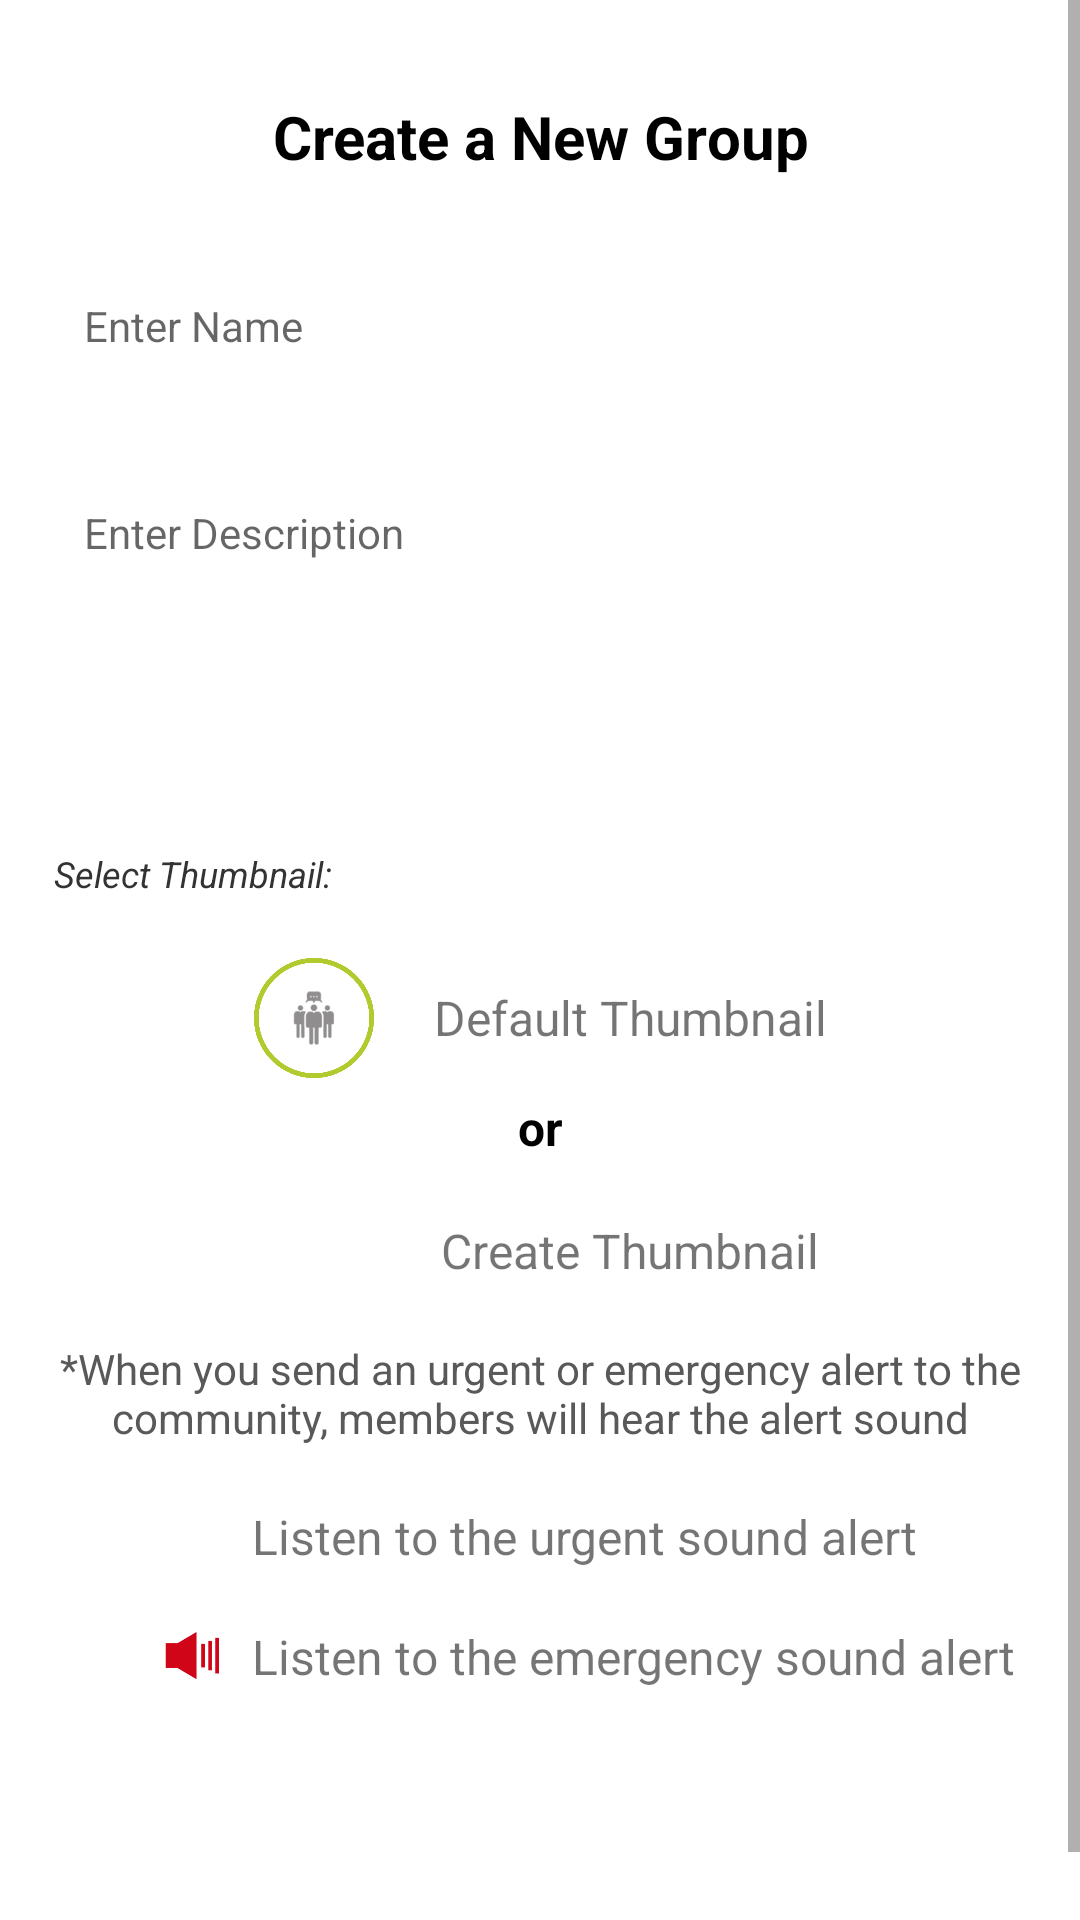

Layout XML and referenced resources for this Android screen:
<!-- AndroidManifest.xml: application theme AppTheme -->
<!-- res/layout/fragment_generate_group.xml -->
<?xml version="1.0" encoding="utf-8"?>
<ScrollView
  xmlns:android="http://schemas.android.com/apk/res/android"
  xmlns:app="http://schemas.android.com/apk/res-auto"
    xmlns:tools="http://schemas.android.com/tools"
    android:layout_width="match_parent"
  android:layout_height="match_parent"
  android:fillViewport="true"
  android:focusable="true"
  android:focusableInTouchMode="true">

  <android.support.constraint.ConstraintLayout
    android:layout_width="match_parent"
    android:layout_height="match_parent"
    android:background="@color/white">

    <android.support.constraint.Guideline
      android:id="@+id/guideline_left"
      android:layout_width="wrap_content"
      android:layout_height="wrap_content"
      android:orientation="vertical"
      app:layout_constraintGuide_percent="0.05"
      app:layout_constraintStart_toStartOf="parent"/>

    <android.support.constraint.Guideline
      android:id="@+id/guideline_right"
      android:layout_width="match_parent"
      android:layout_height="match_parent"
      android:orientation="vertical"
      app:layout_constraintGuide_percent="0.95"
      app:layout_constraintStart_toEndOf="parent"/>

    <android.support.constraint.Guideline
      android:id="@+id/guideline_left_button"
      android:layout_width="wrap_content"
      android:layout_height="wrap_content"
      android:orientation="vertical"
      app:layout_constraintGuide_percent="0.15"
      app:layout_constraintStart_toStartOf="parent"/>

    <android.support.constraint.Guideline
      android:id="@+id/guideline_right_button"
      android:layout_width="match_parent"
      android:layout_height="match_parent"
      android:orientation="vertical"
      app:layout_constraintGuide_percent="0.85"
      app:layout_constraintStart_toEndOf="parent"/>

    <TextView
        android:id="@+id/generate_group_title_text"
        android:layout_width="0dp"
        android:layout_height="wrap_content"
        android:layout_margin="20dp"
        android:layout_marginTop="24dp"
        android:layout_marginBottom="8dp"
        android:ellipsize="end"
        android:maxLines="2"
        android:text="@string/create_a_new_group"
        android:textAlignment="center"
        android:textColor="@color/black"
        android:textSize="20sp"
        android:textStyle="bold"
        app:layout_constraintBottom_toBottomOf="parent"
        app:layout_constraintEnd_toEndOf="@id/guideline_right"
        app:layout_constraintStart_toStartOf="@id/guideline_left"
        app:layout_constraintTop_toTopOf="parent"
        app:layout_constraintVertical_bias="0.01999998" />

    <EditText
      android:id="@+id/generate_group_name_edittext"
      android:layout_width="0dp"
      android:layout_height="wrap_content"
      android:layout_marginTop="30dp"
      android:padding="10dp"
      android:maxLines="1"
      android:inputType="text"
      android:background="@drawable/edittext_send_message"
      android:hint="@string/enter_name"
      android:textSize="14sp"
      app:layout_constraintStart_toStartOf="@id/guideline_left"
      app:layout_constraintEnd_toEndOf="@id/guideline_right"
      app:layout_constraintTop_toBottomOf="@id/generate_group_title_text"/>

    <EditText
      android:id="@+id/generate_group_description_edittext"
      android:layout_width="0dp"
      android:layout_height="120dp"
      android:layout_marginTop="30dp"
      android:padding="10dp"
      android:background="@drawable/edittext_send_message"
      android:gravity="start"
      android:hint="@string/enter_description"
      android:textSize="14sp"
      app:layout_constraintStart_toStartOf="@id/guideline_left"
      app:layout_constraintEnd_toEndOf="@id/guideline_right"
      app:layout_constraintTop_toBottomOf="@id/generate_group_name_edittext"/>

    <TextView
      android:id="@+id/generate_group_thumbnail_text"
      android:textStyle="italic"
      android:layout_width="wrap_content"
      android:layout_height="wrap_content"
      android:layout_marginTop="5dp"
      android:text="@string/select_thumbnail"
      android:textColor="@color/gray2"
      android:textSize="12sp"
      app:layout_constraintStart_toStartOf="@id/guideline_left"
      app:layout_constraintTop_toBottomOf="@+id/generate_group_description_edittext"/>

    <ImageView
      android:id="@+id/default_thumbnail_image"
      android:layout_width="40dp"
      android:layout_height="40dp"
      android:layout_marginTop="20dp"
      android:layout_marginEnd="10dp"
      android:src="@drawable/default_thumbnail"
      app:layout_constraintHorizontal_chainStyle="packed"
      app:layout_constraintStart_toStartOf="parent"
      app:layout_constraintEnd_toStartOf="@+id/default_thumbnail_text"
      app:layout_constraintTop_toBottomOf="@+id/generate_group_thumbnail_text"/>

    <TextView
      android:id="@+id/default_thumbnail_text"
      android:layout_width="wrap_content"
      android:layout_height="wrap_content"
      android:layout_marginStart="10dp"
      android:text="@string/default_thumbnail"
      android:textSize="16sp"
      app:layout_constraintBottom_toBottomOf="@id/default_thumbnail_image"
      app:layout_constraintStart_toEndOf="@+id/default_thumbnail_image"
      app:layout_constraintEnd_toEndOf="parent"
      app:layout_constraintTop_toTopOf="@+id/default_thumbnail_image"
      />

    <TextView
      android:id="@+id/generate_group_or_text"
      android:textStyle="bold"
      android:layout_width="wrap_content"
      android:layout_height="wrap_content"
      android:layout_marginTop="15dp"
      android:text="@string/or"
      android:textColor="@color/black"
      android:textSize="16sp"
      app:layout_constraintStart_toStartOf="@id/guideline_left"
      app:layout_constraintEnd_toEndOf="@id/guideline_right"
      app:layout_constraintTop_toBottomOf="@id/default_thumbnail_text"/>

    <TextView
      android:id="@+id/create_thumbnail_text"
      android:layout_width="wrap_content"
      android:layout_height="wrap_content"
      android:layout_marginStart="10dp"
      android:text="@string/create_thumbnail"
      android:textSize="16sp"
      app:layout_constraintBottom_toBottomOf="@id/create_thumbnail_image"
      app:layout_constraintStart_toEndOf="@+id/create_thumbnail_image"
      app:layout_constraintEnd_toEndOf="parent"
      app:layout_constraintTop_toTopOf="@+id/create_thumbnail_image"
      />

    <ImageView
      android:id="@+id/create_thumbnail_image"
      android:layout_width="40dp"
      android:layout_height="40dp"
      android:layout_marginTop="10dp"
      android:layout_marginEnd="10dp"
      android:src="@drawable/create_thumbnail"
      app:layout_constraintHorizontal_chainStyle="packed"
      app:layout_constraintStart_toStartOf="parent"
      app:layout_constraintEnd_toStartOf="@+id/create_thumbnail_text"
      app:layout_constraintTop_toBottomOf="@+id/generate_group_or_text"/>

    <TextView
      android:id="@+id/generate_group_urgent_text"
      android:layout_width="0dp"
      android:layout_height="wrap_content"
      android:layout_marginTop="10dp"
      android:text="@string/when_you_send_members_will_hear"
      android:textAlignment="center"
      android:textColor="@color/gray59"
      app:layout_constraintStart_toStartOf="@id/guideline_left"
      app:layout_constraintEnd_toEndOf="@id/guideline_right"
      app:layout_constraintTop_toBottomOf="@id/create_thumbnail_image"/>

    <ImageView
      android:id="@+id/urgent_sound_alert_image"
      android:layout_width="20dp"
      android:layout_height="20dp"
      android:layout_marginTop="20dp"
      android:layout_marginEnd="10dp"
      android:src="@drawable/audio_urgent_selector"
      app:layout_constraintStart_toStartOf="@id/guideline_left_button"
      app:layout_constraintTop_toBottomOf="@+id/generate_group_urgent_text"/>

    <TextView
      android:id="@+id/urgent_sound_alert_text"
      android:layout_width="wrap_content"
      android:layout_height="wrap_content"
      android:layout_marginStart="10dp"
      android:text="@string/listen_to_urgent"
      android:textSize="16sp"
      app:layout_constraintBottom_toBottomOf="@id/urgent_sound_alert_image"
      app:layout_constraintStart_toEndOf="@+id/urgent_sound_alert_image"
      app:layout_constraintTop_toTopOf="@+id/urgent_sound_alert_image"
      />

    <ImageView
      android:id="@+id/emergency_sound_alert_image"
      android:layout_width="20dp"
      android:layout_height="20dp"
      android:layout_marginTop="20dp"
      android:layout_marginEnd="10dp"
      android:src="@drawable/audio_emergency_selector"
      app:layout_constraintStart_toStartOf="@+id/urgent_sound_alert_image"
      app:layout_constraintTop_toBottomOf="@+id/urgent_sound_alert_image"/>

    <TextView
      android:id="@+id/emergency_sound_alert_text"
      android:layout_width="wrap_content"
      android:layout_height="wrap_content"
      android:layout_marginStart="10dp"
      android:text="@string/listen_to_emergency"
      android:textSize="16sp"
      app:layout_constraintBottom_toBottomOf="@id/emergency_sound_alert_image"
      app:layout_constraintStart_toEndOf="@+id/emergency_sound_alert_image"
      app:layout_constraintTop_toTopOf="@+id/emergency_sound_alert_image"
      />

    <TextView
      android:id="@+id/generate_group_create_button"
      android:layout_width="0dp"
      android:layout_height="wrap_content"
      android:layout_marginTop="30dp"
      android:layout_marginBottom="30dp"
      android:padding="10dp"
      android:background="@drawable/view_button_background"
      android:text="@string/create"
      android:textAlignment="center"
      android:textAllCaps="true"
      android:textColor="@color/white"
      android:textSize="15sp"
      app:layout_constraintBottom_toBottomOf="parent"
      app:layout_constraintStart_toStartOf="@id/guideline_left_button"
      app:layout_constraintEnd_toEndOf="@id/guideline_right_button"
      app:layout_constraintTop_toBottomOf="@id/emergency_sound_alert_text"/>


  </android.support.constraint.ConstraintLayout>
</ScrollView>
<!-- resources referenced by this layout -->
<resources>
  <color name="black">#000000</color>
  <color name="gray2">#333333</color>
  <color name="gray59">#595959</color>
  <color name="white">#ffffff</color>
  <!-- drawable audio_emergency_selector (drawable) -->
  <?xml version="1.0" encoding="utf-8"?>
  <selector xmlns:android="http://schemas.android.com/apk/res/android">
    <item
      android:drawable="@drawable/audio_red_null"
      android:state_selected="true"/>
    <item
      android:drawable="@drawable/audio_red"
      android:state_enabled="true"/>
  </selector>
  <!-- drawable audio_urgent_selector (drawable) -->
  <?xml version="1.0" encoding="utf-8"?>
  <selector xmlns:android="http://schemas.android.com/apk/res/android">
    <item
      android:drawable="@drawable/audio_orange_null"
      android:state_selected="true"/>
    <item
      android:drawable="@drawable/audio_orange"
      android:state_enabled="true"/>
  </selector>
  <!-- drawable default_thumbnail: png bitmap (drawable, 33692 bytes) -->
  <string name="create">Create</string>
  <string name="create_a_new_group">Create a New Group</string>
  <string name="create_thumbnail">Create Thumbnail</string>
  <string name="default_thumbnail">Default Thumbnail</string>
  <string name="enter_description">Enter Description</string>
  <string name="enter_name">Enter Name</string>
  <string name="listen_to_emergency">Listen to the emergency sound alert</string>
  <string name="listen_to_urgent">Listen to the urgent sound alert</string>
  <string name="or">or</string>
  <string name="select_thumbnail">Select Thumbnail:</string>
  <string name="when_you_send_members_will_hear">*When you send an urgent or emergency alert to the community, members will hear the alert sound</string>
  <style name="AppTheme" parent="Theme.AppCompat.Light.NoActionBar">
          
          <item name="colorPrimary">@color/colorPrimary</item>
          <item name="colorPrimaryDark">@color/colorPrimaryDark</item>
          <item name="colorAccent">@color/colorAccent</item>
  
          <item name="windowActionBar">false</item>
          <item name="windowNoTitle">true</item>
          <item name="android:windowTranslucentStatus">true</item>
      </style>
  <!-- drawable audio_red_null: png bitmap (drawable-xxxhdpi, 40929 bytes) -->
  <!-- drawable audio_red: png bitmap (drawable-xhdpi, 37586 bytes) -->
  <color name="colorPrimary">#3F51B5</color>
  <color name="colorPrimaryDark">#303F9F33</color>
  <color name="colorAccent">#41b5d6</color>
</resources>
